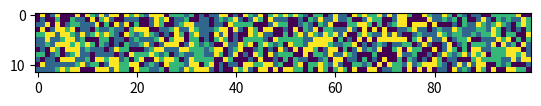

This figure's Python source:
import numpy as np
import matplotlib.pyplot as plt


def make_data(seq_length, batch_size):
    result = np.zeros((batch_size, seq_length))
        
    for i in range(len(result)):
        result[i] = np.random.randint(4 , size=seq_length)#list(range(seq_length)) #/2)) + list(reversed(range((seq_length/2) )))

    return result

a = make_data(100, 12)
plt.imshow(a)
plt.show()

